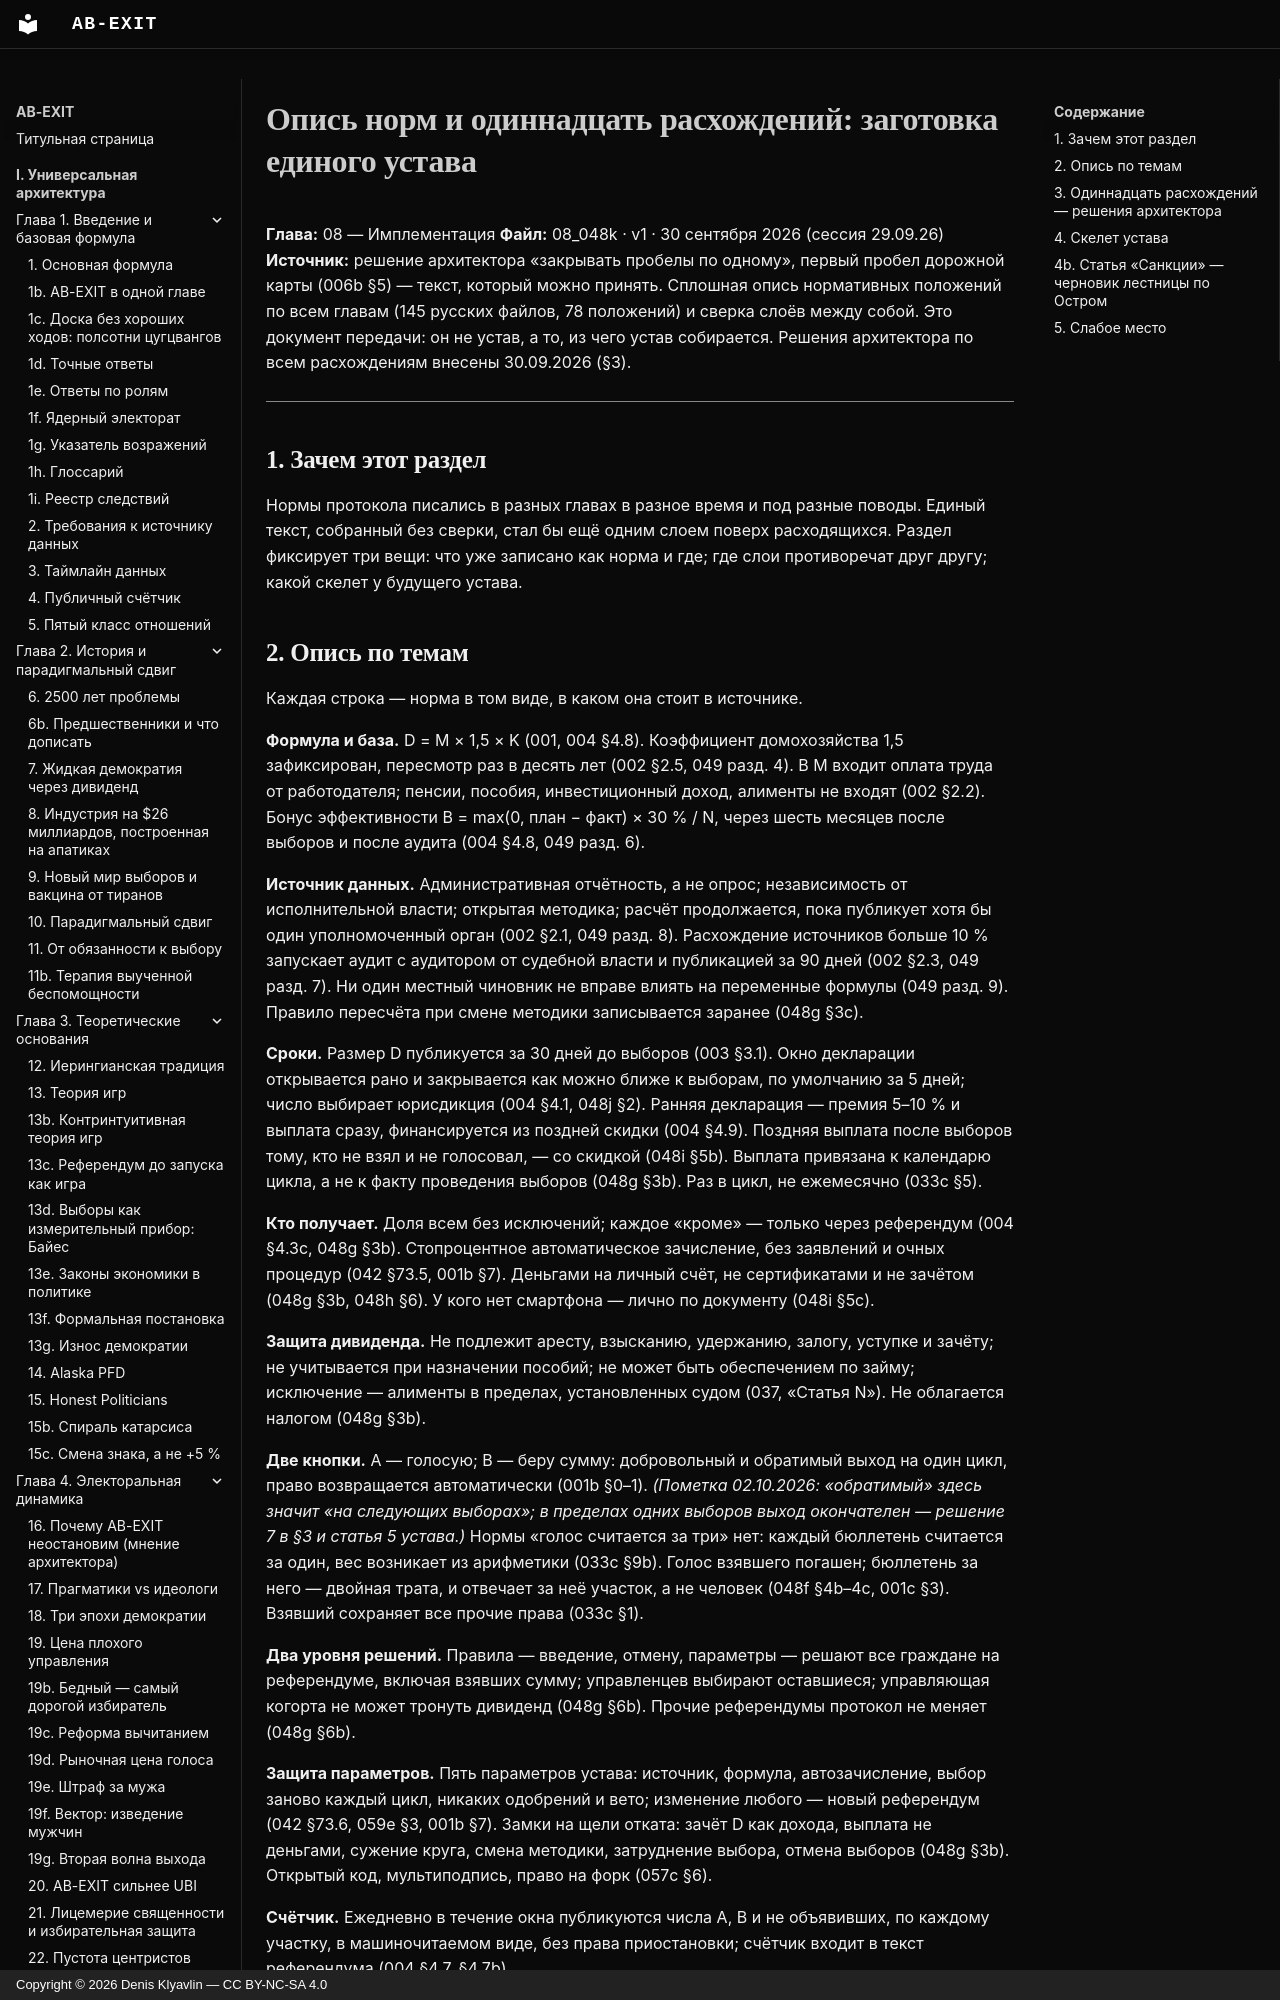

repository: Denis-Kliavlin/ab-exit · page: 08-implementation/048k-charter-inventory/index.html · generator: mkdocs · copyright: Copyright © 2026 Denis Klyavlin — CC BY-NC-SA 4.0

# Опись норм и одиннадцать расхождений: заготовка единого устава

**Глава:** 08 — Имплементация
**Файл:** 08_048k · v1 · 30 сентября 2026 (сессия 29.09.26)
**Источник:** решение архитектора «закрывать пробелы по одному», первый пробел дорожной карты (006b §5) — текст, который можно принять. Сплошная опись нормативных положений по всем главам (145 русских файлов, 78 положений) и сверка слоёв между собой. Это документ передачи: он не устав, а то, из чего устав собирается. Решения архитектора по всем расхождениям внесены 30.09.2026 (§3).

---

## 1. Зачем этот раздел

Нормы протокола писались в разных главах в разное время и под разные поводы. Единый текст, собранный без сверки, стал бы ещё одним слоем поверх расходящихся. Раздел фиксирует три вещи: что уже записано как норма и где; где слои противоречат друг другу; какой скелет у будущего устава.
